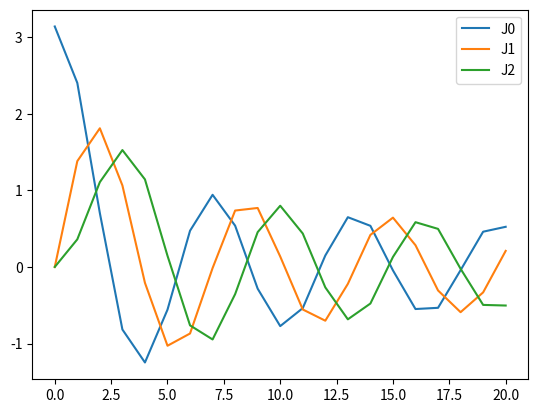

The matplotlib source for this figure: (Note: this script raises an exception after producing the figure.)
import numpy as np
import matplotlib.pyplot as plt
from scipy.stats import gaussian_kde

# function to be integrated in Bessel function approximation
def fnct(m, x, theta):
    return np.cos((m * theta) - (x * np.sin(theta)))


# Fit three points with a polynomial curve to approximate the area under that curve
# Need three points for each "slice"
# Each point, x, gets these three points by: [a, a+h, a+2h], [a+2h, a+3h, a+4h], ...
# Area under these three points given by: (1/3)h[f(a)+4f(a+h)+f(a+2h) + f(a+2h)+4f(a+3h)+f(a+4h)...]
#                                       = (1/3)h[f(a+(n-2)h + 4f(a+(n-1)h+f(b)]
# Finally:                      I(a, b) = (1/3)h[f(a) + f(b) + 4sum[k=1->(n/2)](f(a+(2k-1)h) + 2sum[k=1->n-1](f(a+2kh))
def J(m, x):
    # number of slices for simpson's rule
    N = 1000

    # defining bounds for integral
    a = 0
    b = np.pi

    # define area
    area = 0

    # calculate the parts with no coefficients
    h = (b - a) / N
    area += fnct(m, x, a) + fnct(m, x, b)

    # calculate the parts with coefficients of 4
    sum = 0
    for k in range(1, (N // 2) + 1):
        sum += fnct(m, x, a + ((2 * k) - 1) * h)
    area += 4 * sum

    # calculate the parts with coefficients of 2
    sum = 0
    for k in range(1, (N // 2)):
        sum += fnct(m, x, a + (2 * k * h))
    area += 2 * sum

    # multiply result by (h/3) and return
    area *= (1 / 3) * h
    return area


def plot_bessel():
    # define variables for each graph
    y_vals0 = []
    y_vals1 = []
    y_vals2 = []

    # calculate the approximations of each function
    for i in range(21):
        y_vals0.append(J(0, i))
        y_vals1.append(J(1, i))
        y_vals2.append(J(2, i))

    # plot results
    plt.figure(1)
    plt.plot(y_vals0, label='J0')
    plt.plot(y_vals1, label='J1')
    plt.plot(y_vals2, label='J2')
    plt.legend()
    plt.savefig('bessel_functions.png')

# Defining the intensity function
def intensity(r):
    # wavelength of light source
    lmda = 500  # in unit nm
    lmda /= 1000  # convert to micrometers
    k = (2*np.pi) / lmda
    m = 1

    # function
    return (J(1, k*r) / (k*r))**2

# n is number of samples from 0 to 1 um
def plot_intensity(n):
    # making a picture of intensity of light source from 0 to 1um (distance from source)
    # need 2D array to store intensity values at each point
    image = np.zeros([n, n], np.float)

    # separation of pixels - made so that edges are 1um from center
    resolution = (n/2) * (10**-6)
    x = 0
    y = 0
    # loop through all values and set 'pixel' to intensity(distance_from_center) brightness
    for i in range(n):
        x = (i - (n / 2)) * resolution
        for j in range(n):
            # need to make the center of the image in the middle - default would be upper left corner
            y = (j - (n/2)) * resolution
            distance = np.sqrt(x**2 + y**2)
            if distance == 0:
                image[i, j] = intensity(0.1 * (10**-10))
            else:
                image[i, j] = intensity(distance)

    plt.figure(2)
    plt.imshow(image, cmap='hot')
    plt.gray()
    # plt.show()
    plt.savefig('diffraction.png')




def main():
    plot_bessel()
    plot_intensity(100)


main()
